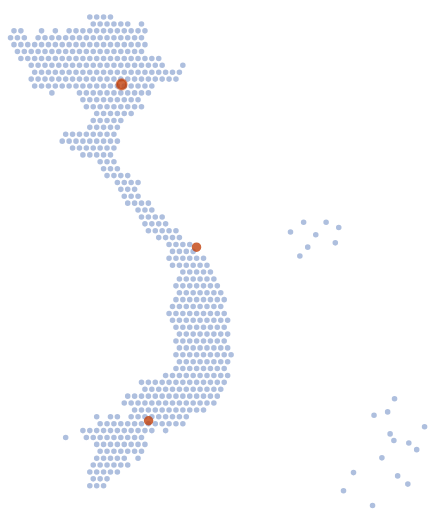
t = 0.00 s
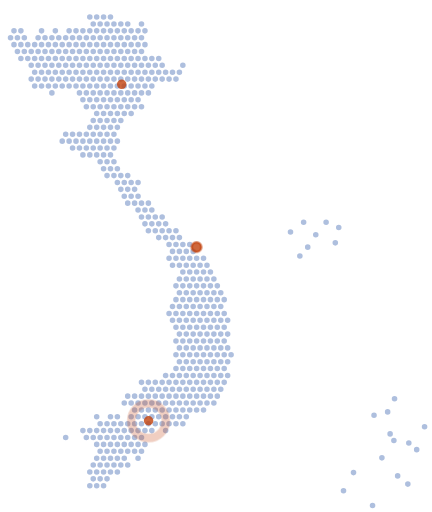
t = 2.40 s
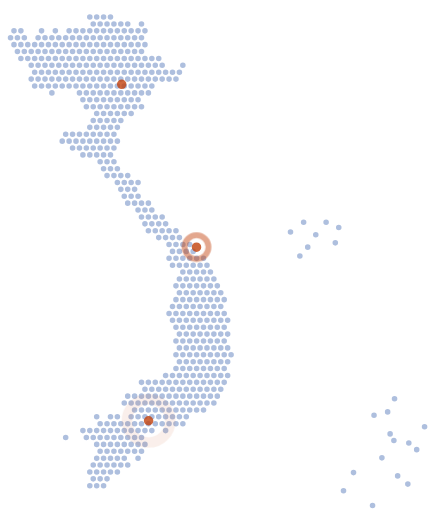
t = 3.03 s
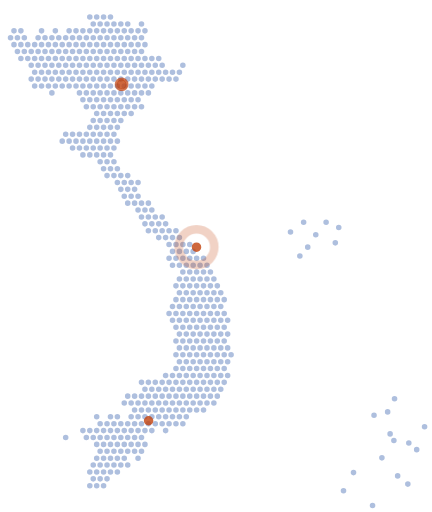
t = 3.66 s
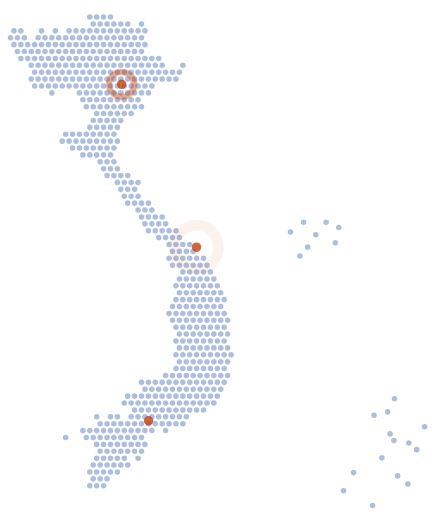
t = 4.29 s
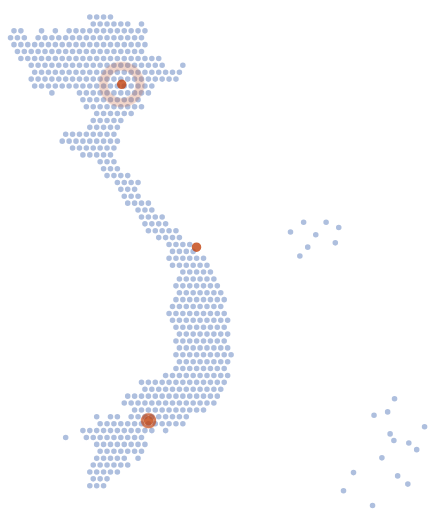
t = 4.92 s

The animated SVG that drew these frames (rendered in a browser with its animation timeline set to each time). Animation: 1 CSS @keyframes rule; one cycle of 6.00 s, repeats indefinitely.

<svg xmlns="http://www.w3.org/2000/svg" viewBox="0 0 263 312" width="263" height="312"><style>.r{fill:none;stroke:#c2410c;stroke-width:1.4;transform-box:fill-box;transform-origin:center;opacity:0;animation:p 3.6s ease-out infinite}@keyframes p{0%{transform:scale(1);opacity:.75}70%,100%{transform:scale(5);opacity:0}}@media (prefers-reduced-motion:reduce){.r{animation:none}}</style><path d="M54.6 10.4h0M58.8 10.4h0M63.0 10.4h0M67.2 10.4h0M56.7 14.6h0M60.9 14.6h0M65.1 14.6h0M69.3 14.6h0M73.5 14.6h0M77.7 14.6h0M86.1 14.6h0M8.4 18.8h0M12.6 18.8h0M25.2 18.8h0M33.6 18.8h0M42.0 18.8h0M46.2 18.8h0M50.4 18.8h0M54.6 18.8h0M58.8 18.8h0M63.0 18.8h0M67.2 18.8h0M71.4 18.8h0M75.6 18.8h0M79.8 18.8h0M84.0 18.8h0M88.2 18.8h0M6.3 23.0h0M10.5 23.0h0M14.7 23.0h0M23.1 23.0h0M27.3 23.0h0M31.5 23.0h0M35.7 23.0h0M39.9 23.0h0M44.1 23.0h0M48.3 23.0h0M52.5 23.0h0M56.7 23.0h0M60.9 23.0h0M65.1 23.0h0M69.3 23.0h0M73.5 23.0h0M77.7 23.0h0M81.9 23.0h0M86.1 23.0h0M8.4 27.2h0M12.6 27.2h0M16.8 27.2h0M21.0 27.2h0M25.2 27.2h0M29.4 27.2h0M33.6 27.2h0M37.8 27.2h0M42.0 27.2h0M46.2 27.2h0M50.4 27.2h0M54.6 27.2h0M58.8 27.2h0M63.0 27.2h0M67.2 27.2h0M71.4 27.2h0M75.6 27.2h0M79.8 27.2h0M84.0 27.2h0M88.2 27.2h0M10.5 31.4h0M14.7 31.4h0M18.9 31.4h0M23.1 31.4h0M27.3 31.4h0M31.5 31.4h0M35.7 31.4h0M39.9 31.4h0M44.1 31.4h0M48.3 31.4h0M52.5 31.4h0M56.7 31.4h0M60.9 31.4h0M65.1 31.4h0M69.3 31.4h0M73.5 31.4h0M77.7 31.4h0M81.9 31.4h0M86.1 31.4h0M12.6 35.6h0M16.8 35.6h0M21.0 35.6h0M25.2 35.6h0M29.4 35.6h0M33.6 35.6h0M37.8 35.6h0M42.0 35.6h0M46.2 35.6h0M50.4 35.6h0M54.6 35.6h0M58.8 35.6h0M63.0 35.6h0M67.2 35.6h0M71.4 35.6h0M75.6 35.6h0M79.8 35.6h0M84.0 35.6h0M88.2 35.6h0M92.4 35.6h0M96.6 35.6h0M18.9 39.8h0M23.1 39.8h0M27.3 39.8h0M31.5 39.8h0M35.7 39.8h0M39.9 39.8h0M44.1 39.8h0M48.3 39.8h0M52.5 39.8h0M56.7 39.8h0M60.9 39.8h0M65.1 39.8h0M69.3 39.8h0M73.5 39.8h0M77.7 39.8h0M81.9 39.8h0M86.1 39.8h0M90.3 39.8h0M94.5 39.8h0M98.7 39.8h0M111.3 39.8h0M21.0 44.0h0M25.2 44.0h0M29.4 44.0h0M33.6 44.0h0M37.8 44.0h0M42.0 44.0h0M46.2 44.0h0M50.4 44.0h0M54.6 44.0h0M58.8 44.0h0M63.0 44.0h0M67.2 44.0h0M71.4 44.0h0M75.6 44.0h0M79.8 44.0h0M84.0 44.0h0M88.2 44.0h0M92.4 44.0h0M96.6 44.0h0M100.8 44.0h0M105.0 44.0h0M109.2 44.0h0M18.9 48.2h0M23.1 48.2h0M27.3 48.2h0M31.5 48.2h0M35.7 48.2h0M39.9 48.2h0M44.1 48.2h0M48.3 48.2h0M52.5 48.2h0M56.7 48.2h0M60.9 48.2h0M65.1 48.2h0M69.3 48.2h0M73.5 48.2h0M77.7 48.2h0M81.9 48.2h0M86.1 48.2h0M90.3 48.2h0M94.5 48.2h0M98.7 48.2h0M102.9 48.2h0M107.1 48.2h0M21.0 52.4h0M25.2 52.4h0M29.4 52.4h0M33.6 52.4h0M37.8 52.4h0M42.0 52.4h0M46.2 52.4h0M50.4 52.4h0M54.6 52.4h0M58.8 52.4h0M63.0 52.4h0M67.2 52.4h0M71.4 52.4h0M75.6 52.4h0M79.8 52.4h0M84.0 52.4h0M88.2 52.4h0M92.4 52.4h0M31.5 56.6h0M48.3 56.6h0M52.5 56.6h0M56.7 56.6h0M60.9 56.6h0M65.1 56.6h0M69.3 56.6h0M73.5 56.6h0M77.7 56.6h0M81.9 56.6h0M86.1 56.6h0M90.3 56.6h0M50.4 60.8h0M54.6 60.8h0M58.8 60.8h0M63.0 60.8h0M67.2 60.8h0M71.4 60.8h0M75.6 60.8h0M79.8 60.8h0M84.0 60.8h0M52.5 65.0h0M56.7 65.0h0M60.9 65.0h0M65.1 65.0h0M69.3 65.0h0M73.5 65.0h0M77.7 65.0h0M81.9 65.0h0M86.1 65.0h0M58.8 69.2h0M63.0 69.2h0M67.2 69.2h0M71.4 69.2h0M75.6 69.2h0M79.8 69.2h0M56.7 73.4h0M60.9 73.4h0M65.1 73.4h0M69.3 73.4h0M73.5 73.4h0M54.6 77.6h0M58.8 77.6h0M63.0 77.6h0M67.2 77.6h0M71.4 77.6h0M39.9 81.8h0M44.1 81.8h0M48.3 81.8h0M52.5 81.8h0M56.7 81.8h0M60.9 81.8h0M65.1 81.8h0M69.3 81.8h0M37.8 86.0h0M42.0 86.0h0M46.2 86.0h0M50.4 86.0h0M54.6 86.0h0M58.8 86.0h0M63.0 86.0h0M67.2 86.0h0M71.4 86.0h0M44.1 90.2h0M48.3 90.2h0M52.5 90.2h0M56.7 90.2h0M60.9 90.2h0M65.1 90.2h0M69.3 90.2h0M50.4 94.4h0M54.6 94.4h0M58.8 94.4h0M63.0 94.4h0M67.2 94.4h0M60.9 98.6h0M65.1 98.6h0M69.3 98.6h0M63.0 102.8h0M67.2 102.8h0M71.4 102.8h0M65.1 107.0h0M69.3 107.0h0M73.5 107.0h0M77.7 107.0h0M71.4 111.2h0M75.6 111.2h0M79.8 111.2h0M84.0 111.2h0M73.5 115.4h0M77.7 115.4h0M81.9 115.4h0M75.6 119.6h0M79.8 119.6h0M84.0 119.6h0M77.7 123.8h0M81.9 123.8h0M86.1 123.8h0M90.3 123.8h0M84.0 128.0h0M88.2 128.0h0M92.4 128.0h0M86.1 132.2h0M90.3 132.2h0M94.5 132.2h0M98.7 132.2h0M88.2 136.4h0M92.4 136.4h0M96.6 136.4h0M100.8 136.4h0M90.3 140.6h0M94.5 140.6h0M98.7 140.6h0M102.9 140.6h0M107.1 140.6h0M96.6 144.8h0M100.8 144.8h0M105.0 144.8h0M109.2 144.8h0M102.9 149.0h0M107.1 149.0h0M111.3 149.0h0M115.5 149.0h0M105.0 153.2h0M109.2 153.2h0M113.4 153.2h0M117.6 153.2h0M102.9 157.4h0M107.1 157.4h0M111.3 157.4h0M115.5 157.4h0M119.7 157.4h0M123.9 157.4h0M105.0 161.6h0M109.2 161.6h0M113.4 161.6h0M117.6 161.6h0M121.8 161.6h0M126.0 161.6h0M111.3 165.8h0M115.5 165.8h0M119.7 165.8h0M123.9 165.8h0M128.1 165.8h0M109.2 170.0h0M113.4 170.0h0M117.6 170.0h0M121.8 170.0h0M126.0 170.0h0M130.2 170.0h0M107.1 174.2h0M111.3 174.2h0M115.5 174.2h0M119.7 174.2h0M123.9 174.2h0M128.1 174.2h0M132.3 174.2h0M109.2 178.4h0M113.4 178.4h0M117.6 178.4h0M121.8 178.4h0M126.0 178.4h0M130.2 178.4h0M134.4 178.4h0M107.1 182.6h0M111.3 182.6h0M115.5 182.6h0M119.7 182.6h0M123.9 182.6h0M128.1 182.6h0M132.3 182.6h0M136.5 182.6h0M105.0 186.8h0M109.2 186.8h0M113.4 186.8h0M117.6 186.8h0M121.8 186.8h0M126.0 186.8h0M130.2 186.8h0M134.4 186.8h0M102.9 191.0h0M107.1 191.0h0M111.3 191.0h0M115.5 191.0h0M119.7 191.0h0M123.9 191.0h0M128.1 191.0h0M132.3 191.0h0M136.5 191.0h0M105.0 195.2h0M109.2 195.2h0M113.4 195.2h0M117.6 195.2h0M121.8 195.2h0M126.0 195.2h0M130.2 195.2h0M134.4 195.2h0M138.6 195.2h0M107.1 199.4h0M111.3 199.4h0M115.5 199.4h0M119.7 199.4h0M123.9 199.4h0M128.1 199.4h0M132.3 199.4h0M136.5 199.4h0M109.2 203.6h0M113.4 203.6h0M117.6 203.6h0M121.8 203.6h0M126.0 203.6h0M130.2 203.6h0M134.4 203.6h0M138.6 203.6h0M107.1 207.8h0M111.3 207.8h0M115.5 207.8h0M119.7 207.8h0M123.9 207.8h0M128.1 207.8h0M132.3 207.8h0M136.5 207.8h0M109.2 212.0h0M113.4 212.0h0M117.6 212.0h0M121.8 212.0h0M126.0 212.0h0M130.2 212.0h0M134.4 212.0h0M138.6 212.0h0M107.1 216.2h0M111.3 216.2h0M115.5 216.2h0M119.7 216.2h0M123.9 216.2h0M128.1 216.2h0M132.3 216.2h0M136.5 216.2h0M140.7 216.2h0M109.2 220.4h0M113.4 220.4h0M117.6 220.4h0M121.8 220.4h0M126.0 220.4h0M130.2 220.4h0M134.4 220.4h0M138.6 220.4h0M107.1 224.6h0M111.3 224.6h0M115.5 224.6h0M119.7 224.6h0M123.9 224.6h0M128.1 224.6h0M132.3 224.6h0M136.5 224.6h0M100.8 228.8h0M105.0 228.8h0M109.2 228.8h0M113.4 228.8h0M117.6 228.8h0M121.8 228.8h0M126.0 228.8h0M130.2 228.8h0M134.4 228.8h0M138.6 228.8h0M86.1 233.0h0M90.3 233.0h0M94.5 233.0h0M98.7 233.0h0M102.9 233.0h0M107.1 233.0h0M111.3 233.0h0M115.5 233.0h0M119.7 233.0h0M123.9 233.0h0M128.1 233.0h0M132.3 233.0h0M136.5 233.0h0M88.2 237.2h0M92.4 237.2h0M96.6 237.2h0M100.8 237.2h0M105.0 237.2h0M109.2 237.2h0M113.4 237.2h0M117.6 237.2h0M121.8 237.2h0M126.0 237.2h0M130.2 237.2h0M134.4 237.2h0M77.7 241.4h0M81.9 241.4h0M86.1 241.4h0M90.3 241.4h0M94.5 241.4h0M98.7 241.4h0M102.9 241.4h0M107.1 241.4h0M111.3 241.4h0M115.5 241.4h0M119.7 241.4h0M123.9 241.4h0M128.1 241.4h0M132.3 241.4h0M75.6 245.6h0M79.8 245.6h0M84.0 245.6h0M88.2 245.6h0M92.4 245.6h0M96.6 245.6h0M100.8 245.6h0M105.0 245.6h0M109.2 245.6h0M113.4 245.6h0M117.6 245.6h0M121.8 245.6h0M126.0 245.6h0M130.2 245.6h0M81.9 249.8h0M86.1 249.8h0M90.3 249.8h0M94.5 249.8h0M98.7 249.8h0M102.9 249.8h0M107.1 249.8h0M111.3 249.8h0M115.5 249.8h0M119.7 249.8h0M123.9 249.8h0M58.8 254.0h0M67.2 254.0h0M71.4 254.0h0M79.8 254.0h0M84.0 254.0h0M88.2 254.0h0M92.4 254.0h0M96.6 254.0h0M100.8 254.0h0M105.0 254.0h0M109.2 254.0h0M113.4 254.0h0M60.9 258.2h0M65.1 258.2h0M69.3 258.2h0M73.5 258.2h0M77.7 258.2h0M81.9 258.2h0M86.1 258.2h0M90.3 258.2h0M94.5 258.2h0M98.7 258.2h0M102.9 258.2h0M107.1 258.2h0M111.3 258.2h0M50.4 262.4h0M54.6 262.4h0M58.8 262.4h0M63.0 262.4h0M67.2 262.4h0M71.4 262.4h0M75.6 262.4h0M79.8 262.4h0M84.0 262.4h0M88.2 262.4h0M92.4 262.4h0M100.8 262.4h0M39.9 266.6h0M52.5 266.6h0M56.7 266.6h0M60.9 266.6h0M65.1 266.6h0M69.3 266.6h0M73.5 266.6h0M77.7 266.6h0M81.9 266.6h0M86.1 266.6h0M58.8 270.8h0M63.0 270.8h0M67.2 270.8h0M71.4 270.8h0M75.6 270.8h0M79.8 270.8h0M84.0 270.8h0M88.2 270.8h0M60.9 275.0h0M65.1 275.0h0M69.3 275.0h0M73.5 275.0h0M77.7 275.0h0M81.9 275.0h0M86.1 275.0h0M58.8 279.2h0M63.0 279.2h0M67.2 279.2h0M71.4 279.2h0M75.6 279.2h0M84.0 279.2h0M56.7 283.4h0M60.9 283.4h0M65.1 283.4h0M69.3 283.4h0M73.5 283.4h0M77.7 283.4h0M54.6 287.6h0M58.8 287.6h0M63.0 287.6h0M67.2 287.6h0M71.4 287.6h0M56.7 291.8h0M60.9 291.8h0M65.1 291.8h0M54.6 296.0h0M58.8 296.0h0M63.0 296.0h0M184.9 135.4h0M198.6 135.4h0M206.3 138.6h0M176.9 141.4h0M192.3 143.0h0M187.4 150.6h0M204.2 148.0h0M182.6 156.0h0M236.1 251.0h0M237.6 264.4h0M239.9 268.4h0M227.8 253.0h0M249.0 270.0h0M253.8 274.0h0M232.6 279.0h0M215.3 288.0h0M242.2 290.0h0M209.2 299.0h0M248.4 295.0h0M226.9 308.0h0M240.3 243.0h0M258.6 260.0h0" stroke="#1446a0" stroke-width="3.4" stroke-linecap="round" opacity=".34"/><circle class="r" cx="74.0" cy="51.4" r="2.9" style="animation-delay:0.0s"/><circle class="r" cx="90.4" cy="256.4" r="2.9" style="animation-delay:1.2s"/><circle class="r" cx="119.6" cy="150.6" r="2.9" style="animation-delay:2.4s"/><path d="M74.0 51.4h0M90.4 256.4h0M119.6 150.6h0" stroke="#c2410c" stroke-width="5.779999999999999" stroke-linecap="round" opacity=".8"/></svg>
